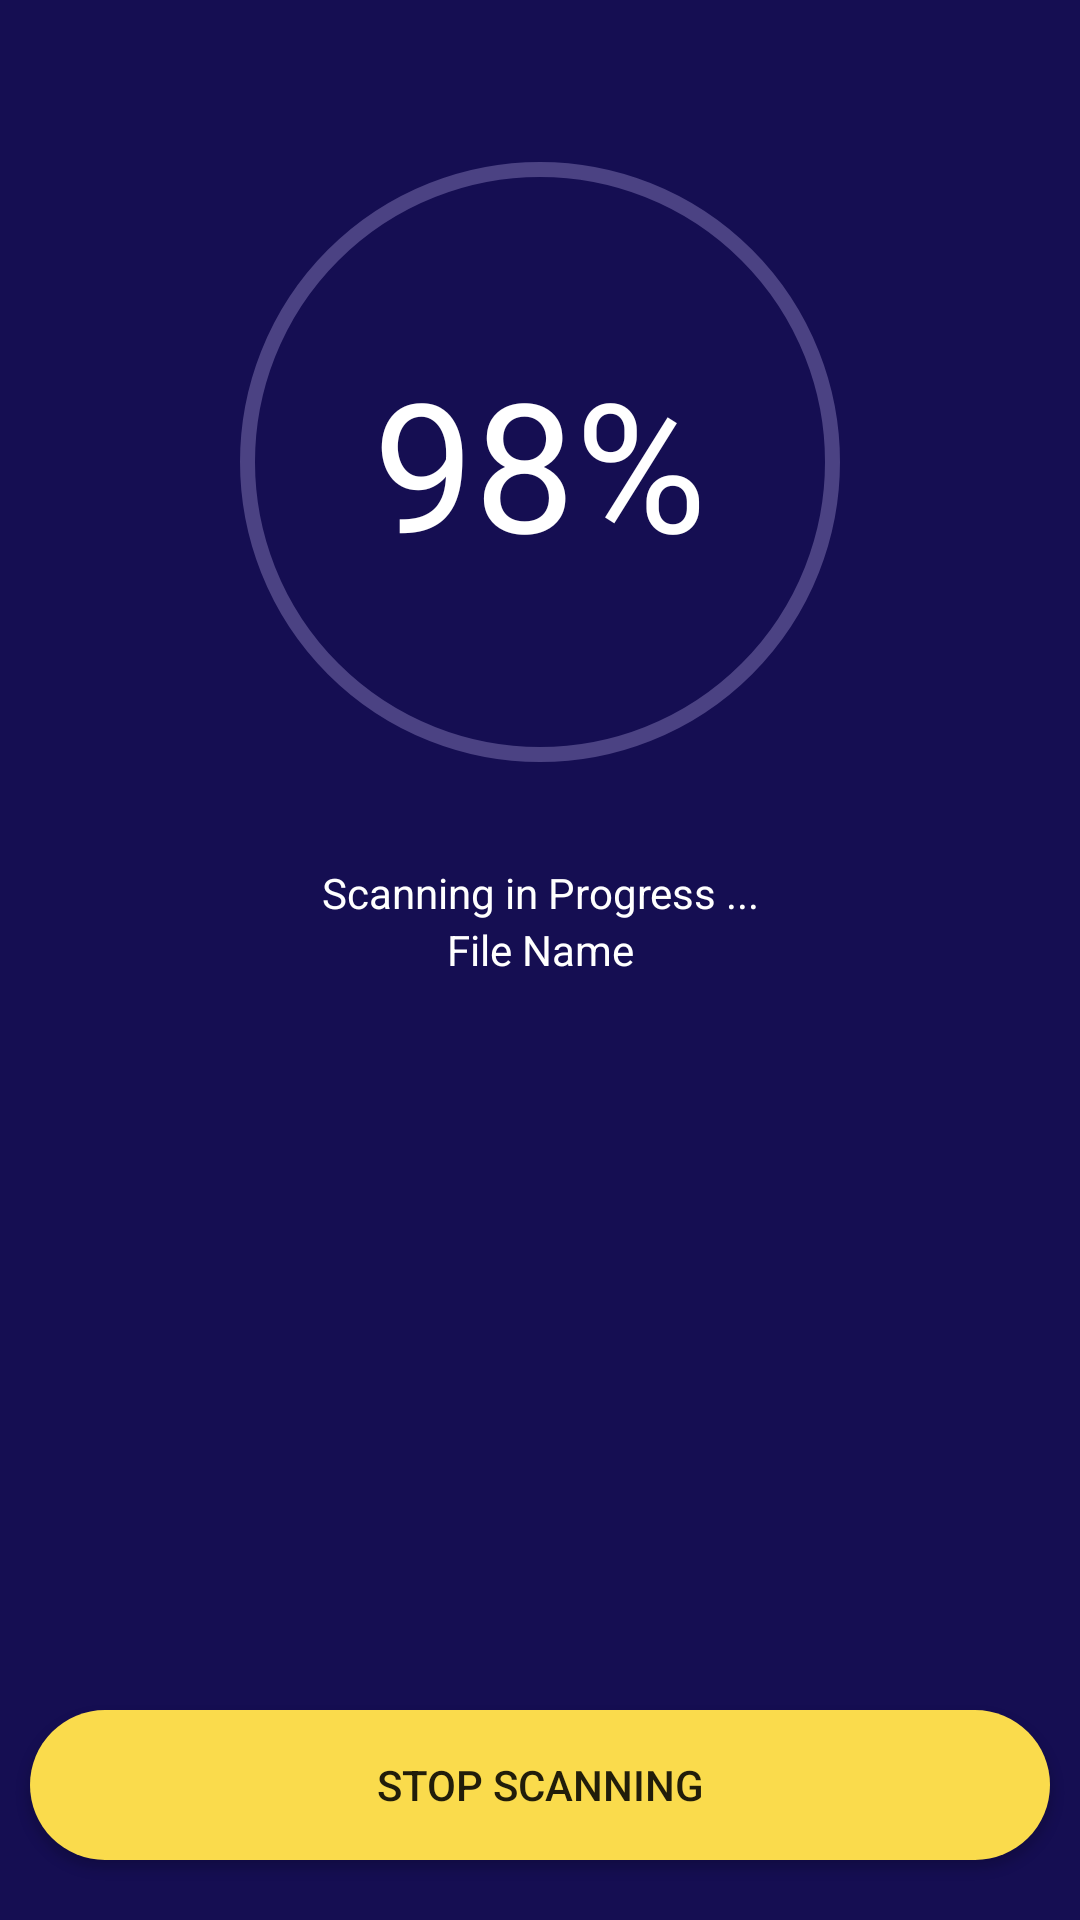

This screen was rendered from an Android layout file. Write that file and the resources it references.
<!-- AndroidManifest.xml: application theme Theme.Internal -->
<!-- res/layout/scanning_in_progress.xml -->
<?xml version="1.0" encoding="utf-8"?>
<RelativeLayout xmlns:android="http://schemas.android.com/apk/res/android"
    android:layout_width="match_parent"
    android:layout_height="match_parent"
    xmlns:app="http://schemas.android.com/apk/res-auto"
    android:background="?attr/colorPrimary">
    <com.google.android.material.progressindicator.CircularProgressIndicator
        android:id="@+id/boostProgressBar"
        android:layout_width="wrap_content"
        android:layout_height="wrap_content"
        android:layout_alignParentTop="true"
        android:layout_centerHorizontal="true"
        android:layout_marginTop="50dp"
        app:indicatorColor="@color/yellow"
        app:indicatorSize="200dp"
        app:trackColor="@color/lightIndigo"
        app:trackThickness="5dp" />


    <TextView
        android:layout_width="match_parent"
        android:layout_height="wrap_content"
        android:layout_alignTop="@+id/boostProgressBar"
        android:layout_alignBottom="@+id/boostProgressBar"
        android:layout_centerHorizontal="true"
        android:gravity="center"
        android:text="98%"
        android:textColor="@color/white"
        android:id="@+id/percentage"
        android:textSize="60sp" />
    <TextView
        android:layout_marginTop="30dp"
        android:layout_width="match_parent"
        android:layout_height="wrap_content"
        android:layout_below="@+id/percentage"
        android:text="@string/scanning_in_progress"
        android:id="@+id/info_tv"
        android:textColor="@color/white"
        android:gravity="center_horizontal"/>
    <TextView
        android:layout_width="match_parent"
        android:layout_height="wrap_content"
        android:text="@string/file"
        android:layout_below="@+id/info_tv"
        android:textColor="@color/white"
        android:gravity="center_horizontal"/>

    <androidx.appcompat.widget.AppCompatButton
        android:layout_width="match_parent"
        android:layout_height="50dp"
        android:layout_alignParentBottom="true"
        android:layout_marginBottom="20dp"
        android:layout_marginStart="10dp"
        android:layout_marginEnd="10dp"
        android:background="@drawable/rounded_button_yellow"
        android:text="@string/stop_scanning" />
</RelativeLayout>
<!-- resources referenced by this layout -->
<resources>
  <color name="lightIndigo">#4B4283</color>
  <color name="white">#FFFFFF</color>
  <color name="yellow">#fadb4c</color>
  <!-- drawable rounded_button_yellow (drawable) -->
  <?xml version="1.0" encoding="utf-8"?>
  <shape xmlns:android="http://schemas.android.com/apk/res/android"
      android:shape="rectangle">
      <solid android:color="@color/yellow" />
      <corners android:radius="30dp"/>
  </shape>
  <string name="file">File Name</string>
  <string name="scanning_in_progress">Scanning in Progress ...</string>
  <string name="stop_scanning">Stop Scanning</string>
  <style name="Theme.Internal" parent="Theme.MaterialComponents.DayNight.DarkActionBar">
          
          <item name="colorPrimary">@color/darkIndigo</item>
          <item name="colorPrimaryVariant">@color/indigo</item>
          <item name="colorOnPrimary">@color/white</item>
          
          <item name="colorSecondary">@color/green</item>
          <item name="colorSecondaryVariant">@color/pink</item>
          <item name="colorOnSecondary">@color/darkIndigo</item>
          
      </style>
  <color name="darkIndigo">#150E52</color>
  <color name="indigo">#271C6A</color>
  <color name="green">#43EC9B</color>
  <color name="pink">#FF4D77</color>
</resources>
